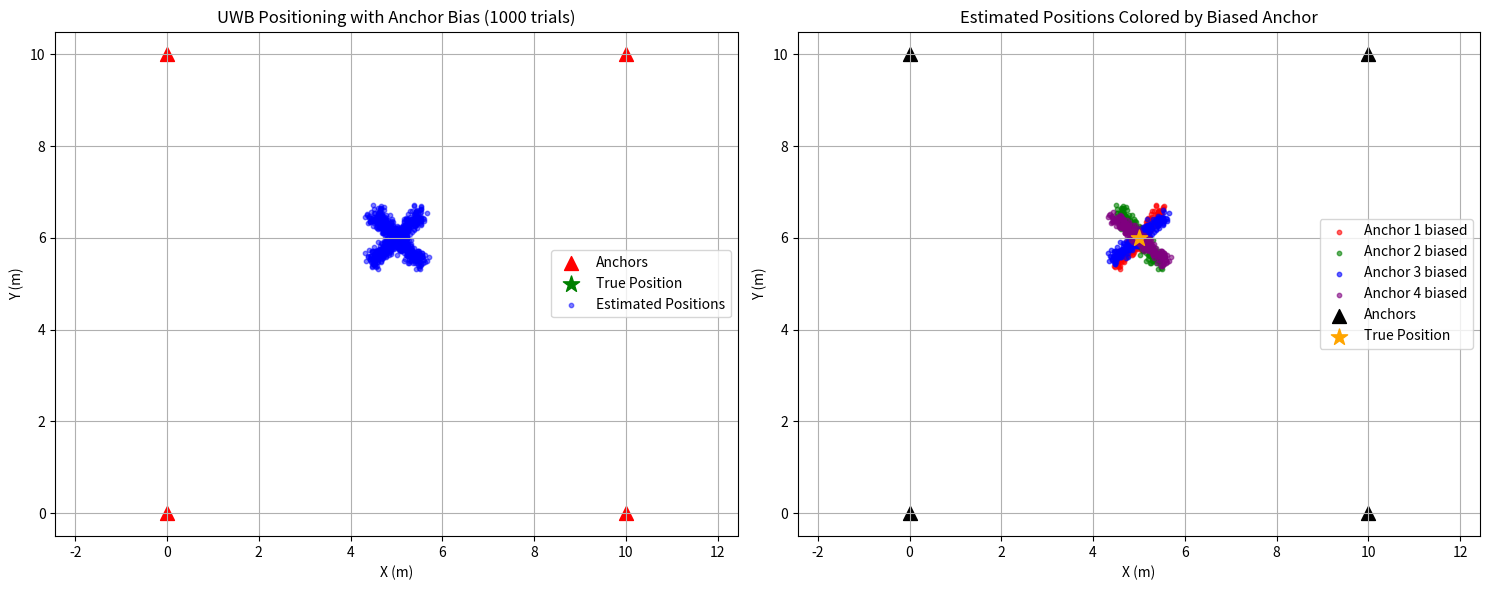
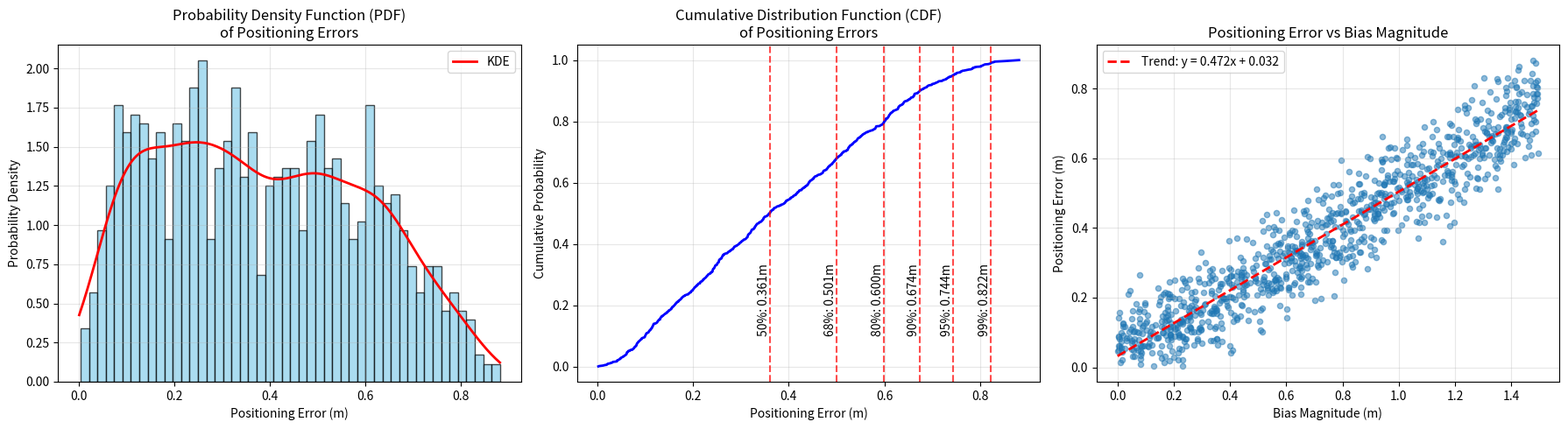
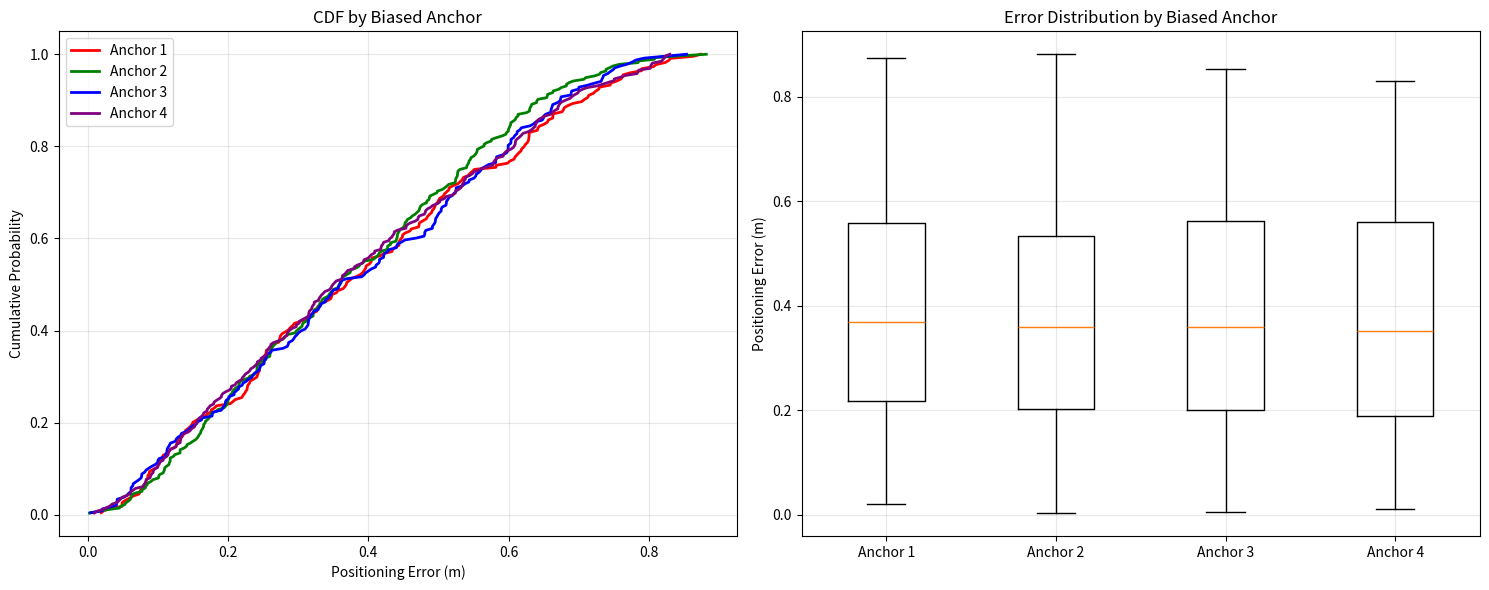

Reproduce these figures in Python, in order.
import numpy as np
import matplotlib.pyplot as plt
import random
from scipy.optimize import least_squares
from scipy import stats

# Set random seed for reproducibility
np.random.seed(42)

# Define four anchor positions (x, y)
anchors = np.array([
    [0, 0],    # Anchor 1
    [10, 0],   # Anchor 2
    [10, 10],  # Anchor 3
    [0, 10]    # Anchor 4
])

# Define the true tag position
true_position = np.array([5.0, 6.0])

# Distance measurement function with noise and bias
def measure_distance(true_pos, anchor_pos, bias_anchor=None, bias_value=0):
    """Calculate distance measurement with noise and optional bias"""
    true_dist = np.linalg.norm(true_pos - anchor_pos)
    # Add Gaussian noise (standard deviation 5cm)
    noise = np.random.normal(0, 0.1)
    
    # Add bias to the specified anchor
    if bias_anchor is not None and np.array_equal(anchor_pos, bias_anchor):
        measured_dist = true_dist + noise + bias_value
    else:
        measured_dist = true_dist + noise
        
    return max(measured_dist, 0)  # Ensure non-negative distance

# Nonlinear least squares position estimation
def trilateration_error(x, anchors, measurements):
    """Error function for trilateration"""
    return [np.linalg.norm(x - anchors[i]) - measurements[i] for i in range(len(anchors))]

def estimate_position(anchors, measurements):
    """Estimate position using nonlinear least squares"""
    # Initial guess (center of anchors)
    x0 = np.mean(anchors, axis=0)
    
    try:
        result = least_squares(trilateration_error, x0, args=(anchors, measurements))
        return result.x
    except:
        return np.array([np.nan, np.nan])

# Perform 1000 experiments
estimated_positions = []
bias_anchor_indices = []
bias_values = []

for i in range(1000):
    # Randomly select one anchor to add bias
    bias_anchor_idx = random.randint(0, 3)
    bias_anchor = anchors[bias_anchor_idx]
    bias_anchor_indices.append(bias_anchor_idx)
    
    # Generate random bias value (|bias| ≤ 20cm)
    bias_value = random.uniform(-1.5, 1.5)
    bias_values.append(bias_value)
    
    # Measure distances to all anchors
    measurements = []
    for anchor in anchors:
        dist = measure_distance(true_position, anchor, bias_anchor, bias_value)
        measurements.append(dist)
    
    # Estimate position
    estimated_pos = estimate_position(anchors, measurements)
    estimated_positions.append(estimated_pos)

# Convert to numpy arrays
estimated_positions = np.array(estimated_positions)
bias_anchor_indices = np.array(bias_anchor_indices)
bias_values = np.array(bias_values)

# Filter out invalid estimates
valid_mask = ~np.isnan(estimated_positions).any(axis=1)
valid_estimates = estimated_positions[valid_mask]
valid_bias_anchors = bias_anchor_indices[valid_mask]
valid_bias_values = bias_values[valid_mask]

# Calculate positioning errors
errors = np.linalg.norm(valid_estimates - true_position, axis=1)

# Create figure with subplots
fig, (ax1, ax2) = plt.subplots(1, 2, figsize=(15, 6))

# Plot 1: All estimated positions
ax1.scatter(anchors[:, 0], anchors[:, 1], c='red', s=100, marker='^', label='Anchors')
ax1.scatter(true_position[0], true_position[1], c='green', s=150, marker='*', label='True Position')
ax1.scatter(valid_estimates[:, 0], valid_estimates[:, 1], c='blue', alpha=0.5, s=10, label='Estimated Positions')

ax1.set_xlabel('X (m)')
ax1.set_ylabel('Y (m)')
ax1.set_title('UWB Positioning with Anchor Bias (1000 trials)')
ax1.legend()
ax1.grid(True)
ax1.axis('equal')

# Plot 2: Color by which anchor had bias
colors = ['red', 'green', 'blue', 'purple']
for i in range(4):
    mask = valid_bias_anchors == i
    ax2.scatter(valid_estimates[mask, 0], valid_estimates[mask, 1], 
               c=colors[i], alpha=0.6, s=10, label=f'Anchor {i+1} biased')

ax2.scatter(anchors[:, 0], anchors[:, 1], c='black', s=100, marker='^', label='Anchors')
ax2.scatter(true_position[0], true_position[1], c='orange', s=150, marker='*', label='True Position')

ax2.set_xlabel('X (m)')
ax2.set_ylabel('Y (m)')
ax2.set_title('Estimated Positions Colored by Biased Anchor')
ax2.legend()
ax2.grid(True)
ax2.axis('equal')

plt.tight_layout()

# Create figure with subplots for probability curves
fig1, (ax1, ax2, ax3) = plt.subplots(1, 3, figsize=(18, 5))

# Plot 1: Probability Density Function (PDF)
ax1.hist(errors, bins=50, density=True, alpha=0.7, color='skyblue', edgecolor='black')
# Add KDE curve
kde = stats.gaussian_kde(errors)
x_range = np.linspace(0, np.max(errors), 200)
ax1.plot(x_range, kde(x_range), 'r-', linewidth=2, label='KDE')
ax1.set_xlabel('Positioning Error (m)')
ax1.set_ylabel('Probability Density')
ax1.set_title('Probability Density Function (PDF)\nof Positioning Errors')
ax1.grid(True, alpha=0.3)
ax1.legend()

# Plot 2: Cumulative Distribution Function (CDF)
sorted_errors = np.sort(errors)
cdf = np.arange(1, len(sorted_errors) + 1) / len(sorted_errors)
ax2.plot(sorted_errors, cdf, 'b-', linewidth=2)
ax2.set_xlabel('Positioning Error (m)')
ax2.set_ylabel('Cumulative Probability')
ax2.set_title('Cumulative Distribution Function (CDF)\nof Positioning Errors')
ax2.grid(True, alpha=0.3)

# Add some key percentiles to CDF plot
percentiles = [50, 68, 80, 90, 95, 99]
for p in percentiles:
    error_p = np.percentile(errors, p)
    ax2.axvline(x=error_p, color='red', linestyle='--', alpha=0.7)
    ax2.text(error_p, 0.1, f'{p}%: {error_p:.3f}m', 
             rotation=90, ha='right', va='bottom')

# Plot 3: Error vs Bias Magnitude scatter plot
ax3.scatter(np.abs(valid_bias_values), errors, alpha=0.5, s=20)
ax3.set_xlabel('Bias Magnitude (m)')
ax3.set_ylabel('Positioning Error (m)')
ax3.set_title('Positioning Error vs Bias Magnitude')
ax3.grid(True, alpha=0.3)

# Add trend line
z = np.polyfit(np.abs(valid_bias_values), errors, 1)
p = np.poly1d(z)
x_trend = np.linspace(0, np.max(np.abs(valid_bias_values)), 100)
ax3.plot(x_trend, p(x_trend), "r--", linewidth=2, 
         label=f'Trend: y = {z[0]:.3f}x + {z[1]:.3f}')
ax3.legend()

plt.tight_layout()

# Create additional figure for detailed statistics
fig2, (ax4, ax5) = plt.subplots(1, 2, figsize=(15, 6))

# Plot 4: Error distribution by biased anchor
colors = ['red', 'green', 'blue', 'purple']
anchor_labels = ['Anchor 1', 'Anchor 2', 'Anchor 3', 'Anchor 4']
error_by_anchor = []

for i in range(4):
    mask = valid_bias_anchors == i
    anchor_errors = errors[mask]
    error_by_anchor.append(anchor_errors)
    
    # Plot individual CDFs
    sorted_anchor_errors = np.sort(anchor_errors)
    anchor_cdf = np.arange(1, len(sorted_anchor_errors) + 1) / len(sorted_anchor_errors)
    ax4.plot(sorted_anchor_errors, anchor_cdf, color=colors[i], 
             linewidth=2, label=anchor_labels[i])

ax4.set_xlabel('Positioning Error (m)')
ax4.set_ylabel('Cumulative Probability')
ax4.set_title('CDF by Biased Anchor')
ax4.legend()
ax4.grid(True, alpha=0.3)

# Plot 5: Box plot of errors by anchor
box_plot_data = [errors[valid_bias_anchors == i] for i in range(4)]
ax5.boxplot(box_plot_data, labels=anchor_labels)
ax5.set_ylabel('Positioning Error (m)')
ax5.set_title('Error Distribution by Biased Anchor')
ax5.grid(True, alpha=0.3)

plt.tight_layout()

# Display comprehensive statistics
print("=" * 60)
print("POSITIONING ERROR STATISTICS")
print("=" * 60)
print(f"Total experiments: 1000")
print(f"Valid position estimates: {len(valid_estimates)}")
print(f"Success rate: {len(valid_estimates)/1000*100:.1f}%")
print(f"\nError Statistics:")
print(f"Mean error: {np.mean(errors):.4f} m")
print(f"Median error: {np.median(errors):.4f} m")
print(f"Standard deviation: {np.std(errors):.4f} m")
print(f"Minimum error: {np.min(errors):.4f} m")
print(f"Maximum error: {np.max(errors):.4f} m")

print(f"\nKey Percentiles:")
percentiles = [50, 68, 80, 90, 95, 99, 99.9]
for p in percentiles:
    error_val = np.percentile(errors, p)
    print(f"  {p:5.1f}%: {error_val:.4f} m")

print(f"\nBias Statistics:")
print(f"Mean bias magnitude: {np.mean(np.abs(valid_bias_values)):.4f} m")
print(f"Bias standard deviation: {np.std(valid_bias_values):.4f} m")

print(f"\nCorrelation between bias magnitude and error:")
correlation = np.corrcoef(np.abs(valid_bias_values), errors)[0, 1]
print(f"Correlation coefficient: {correlation:.4f}")

# Display statistics by anchor
print(f"\nError Statistics by Biased Anchor:")
print("Anchor | Count | Mean Error | Std Error | Max Error")
print("-" * 55)
for i in range(4):
    mask = valid_bias_anchors == i
    anchor_errors = errors[mask]
    if len(anchor_errors) > 0:
        print(f"{i+1:6d} | {len(anchor_errors):5d} | {np.mean(anchor_errors):10.4f} | "
              f"{np.std(anchor_errors):9.4f} | {np.max(anchor_errors):9.4f}")

plt.show()
